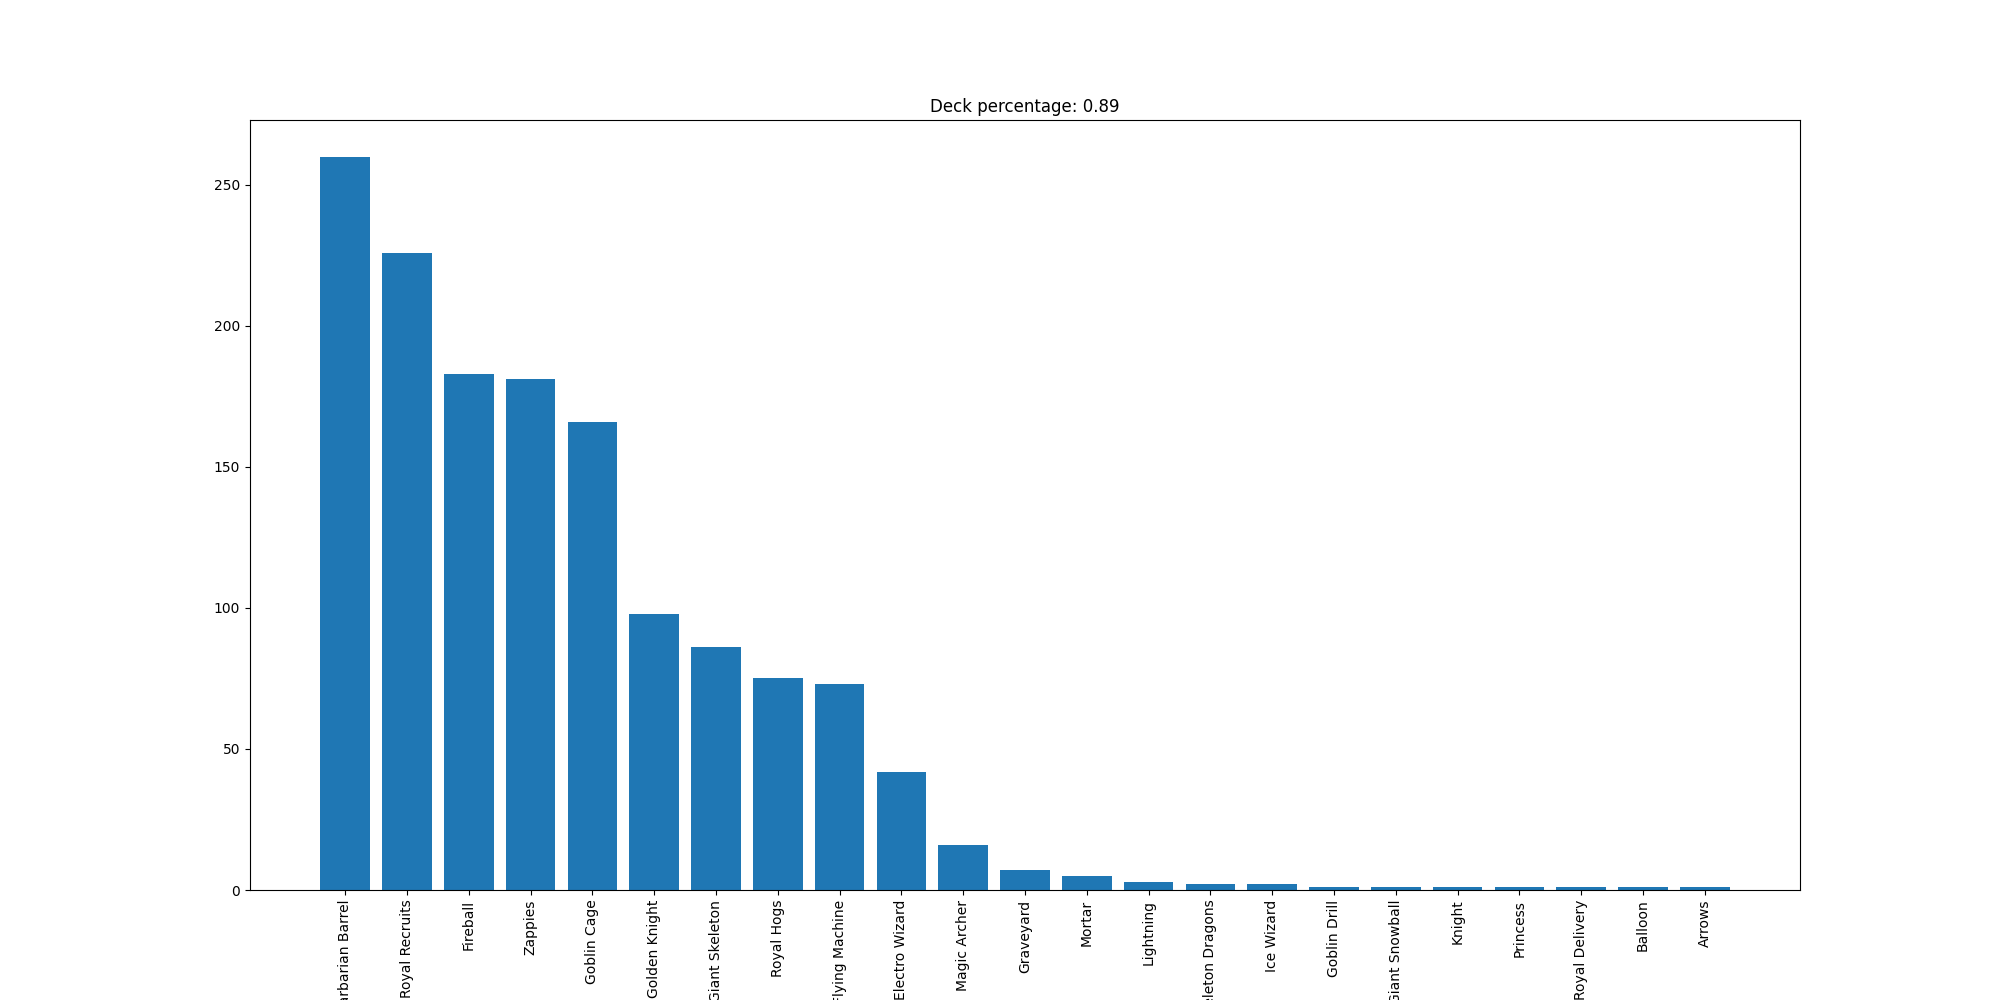

Source data for this figure (header and first rows):
Barbarian Barrel, 260
Royal Recruits, 226
Fireball, 183
Zappies, 181
Goblin Cage, 166
Golden Knight, 98
Giant Skeleton, 86
Royal Hogs, 75
Flying Machine, 73
Electro Wizard, 42
Magic Archer, 16
Graveyard, 7
Mortar, 5
Lightning, 3
Skeleton Dragons, 2
Ice Wizard, 2
Goblin Drill, 1
Giant Snowball, 1
Knight, 1
Princess, 1
Royal Delivery, 1
Balloon, 1
Arrows, 1
